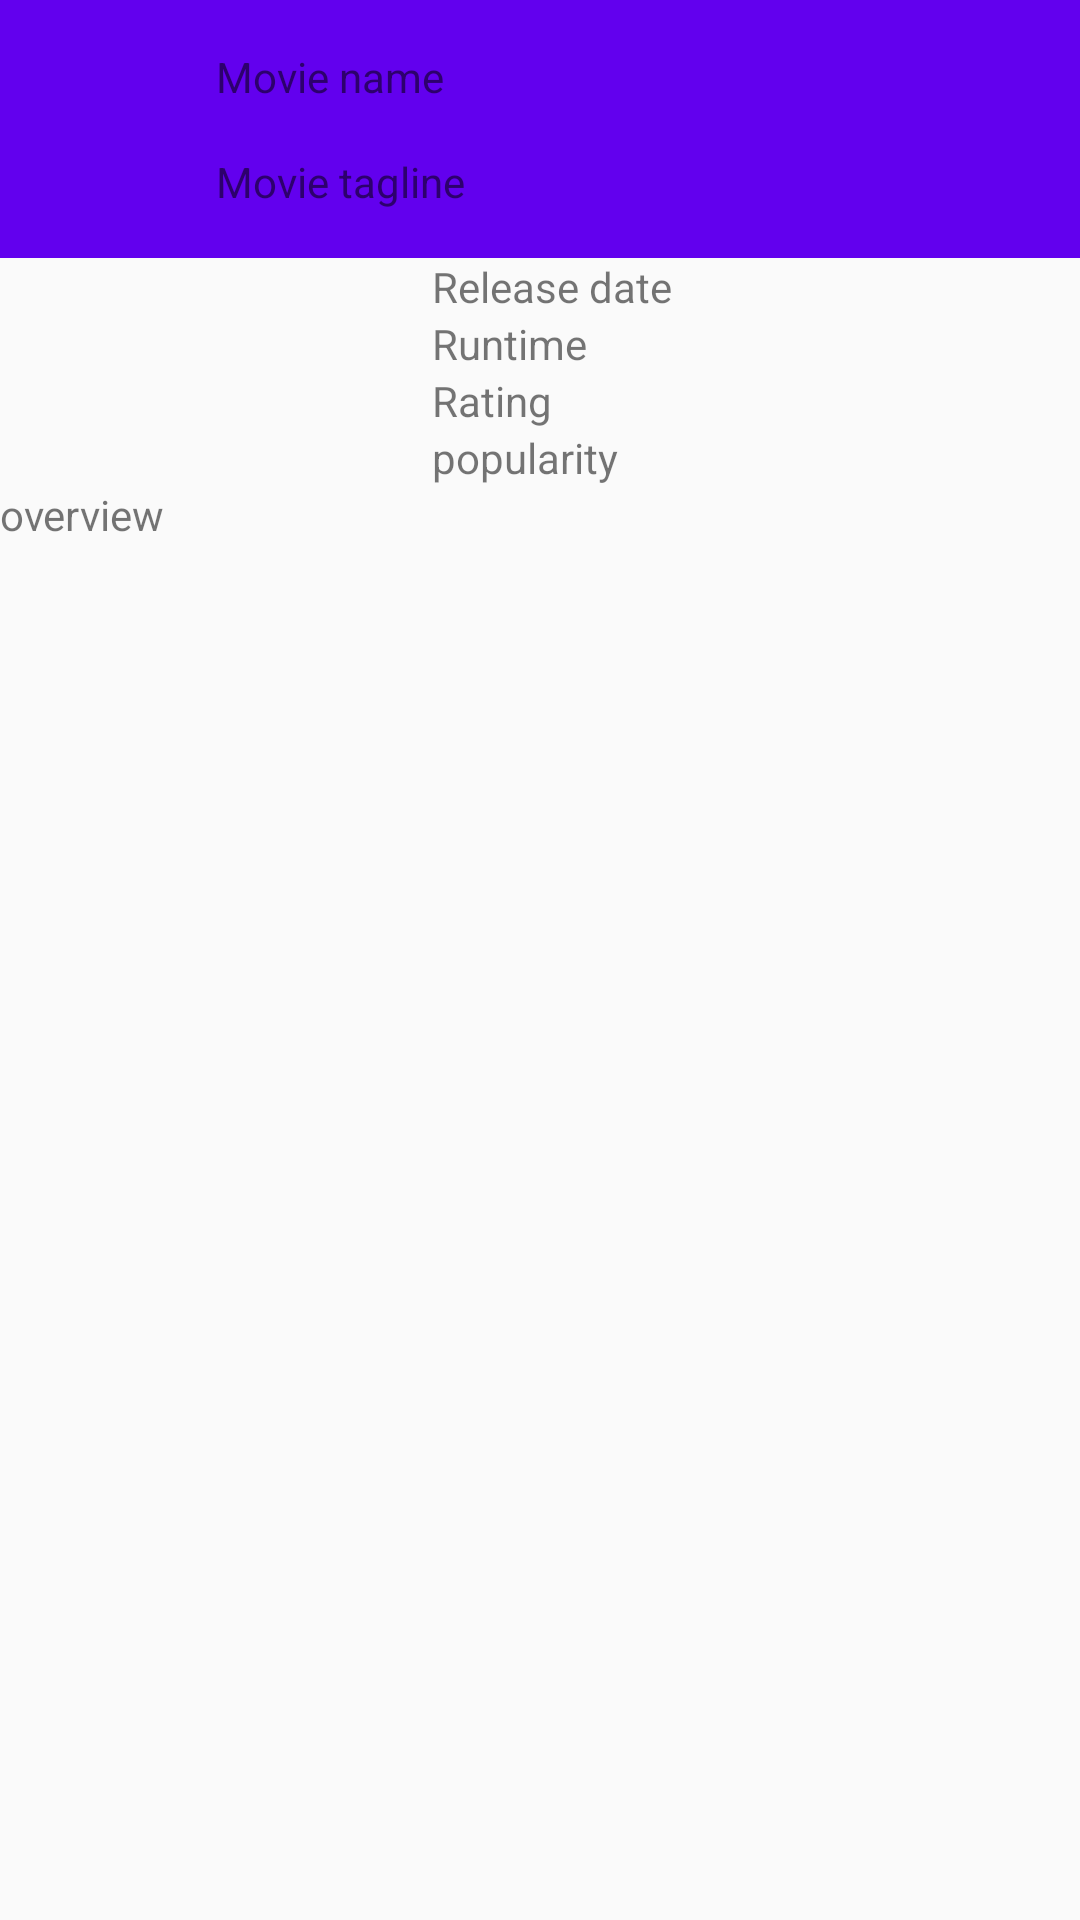

Write the Android layout XML for this screen, with the resource values it uses.
<!-- AndroidManifest.xml: application theme AppTheme -->
<!-- res/layout/activity_detailed.xml -->
<?xml version="1.0" encoding="utf-8"?>
<ScrollView xmlns:android="http://schemas.android.com/apk/res/android"
    android:id="@+id/detailed_scroll"
    android:layout_width="fill_parent"
    android:layout_height="fill_parent">

    <LinearLayout
        android:id="@+id/activity_detailed"
        android:layout_width="match_parent"
        android:layout_height="wrap_content"
        android:orientation="vertical">

        <TextView
            android:id="@+id/detail_title"
            android:layout_width="match_parent"
            android:layout_height="wrap_content"
            android:background="@color/colorPrimary"
            android:paddingBottom="16dp"
            android:paddingLeft="72dp"
            android:paddingTop="16dp"
            android:text="Movie name" />

        <TextView
            android:id="@+id/detail_tagline"
            android:layout_width="match_parent"
            android:layout_height="wrap_content"
            android:background="@color/colorPrimary"
            android:paddingBottom="16dp"
            android:paddingLeft="72dp"
            android:text="Movie tagline" />

        <LinearLayout
            android:layout_width="match_parent"
            android:layout_height="wrap_content"
            android:orientation="horizontal">

            <ImageView
                android:id="@+id/detail_image"
                android:layout_width="0dp"
                android:layout_height="wrap_content"
                android:layout_weight="2"
                android:adjustViewBounds="true"
                android:scaleType="fitCenter" />

            <LinearLayout
                android:layout_width="0dp"
                android:layout_height="wrap_content"
                android:layout_weight="3"
                android:orientation="vertical">

                <TextView
                    android:id="@+id/detail_date"
                    android:layout_width="wrap_content"
                    android:layout_height="wrap_content"
                    android:text="Release date" />

                <TextView
                    android:id="@+id/detail_runtime"
                    android:layout_width="wrap_content"
                    android:layout_height="wrap_content"
                    android:text="Runtime" />

                <TextView
                    android:id="@+id/detail_rating"
                    android:layout_width="wrap_content"
                    android:layout_height="wrap_content"
                    android:text="Rating" />

                <TextView
                    android:id="@+id/detail_popularity"
                    android:layout_width="wrap_content"
                    android:layout_height="wrap_content"
                    android:text="popularity" />

            </LinearLayout>

        </LinearLayout>

        <TextView
            android:id="@+id/detail_overview"
            android:layout_width="match_parent"
            android:layout_height="wrap_content"
            android:text="overview" />

        <android.support.v4.view.ViewPager
            android:id="@+id/detail_comment_viewpager"
            android:layout_width="match_parent"
            android:layout_height="200dp" />

    </LinearLayout>
</ScrollView>
<!-- resources referenced by this layout -->
<resources>
  <style name="AppTheme" parent="Theme.AppCompat.Light.DarkActionBar">
          <item name="colorPrimary">@color/primaryColor</item>
          <item name="colorPrimaryDark">@color/primaryDarkColor</item>
          <item name="colorAccent">@color/secondaryColor</item>
      </style>
  <color name="primaryColor">#ff6f00</color>
  <color name="primaryDarkColor">#c43e00</color>
  <color name="secondaryColor">#69f0ae</color>
  <!-- not gathered from this repository: default colours our renderer supplied (Android Studio template values) -->
  <color name="colorPrimary">#FF6200EE</color>
</resources>
